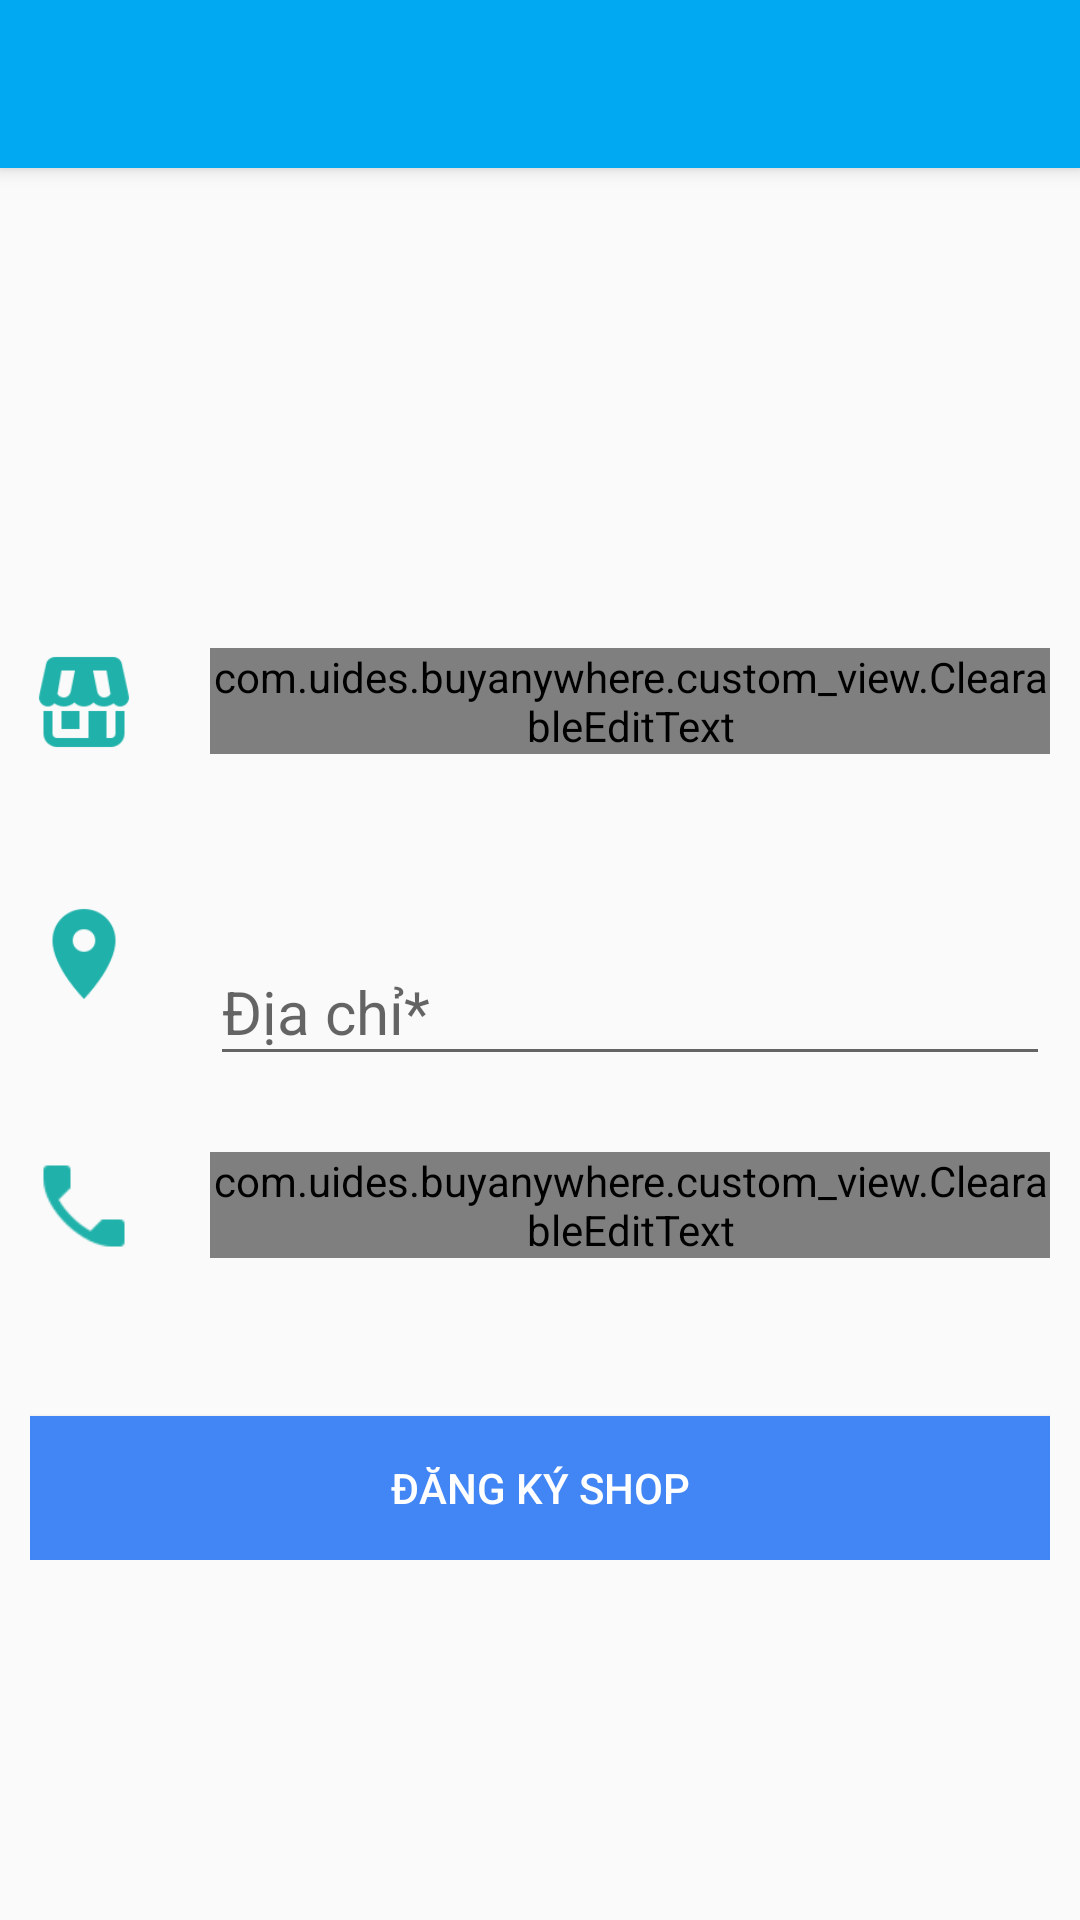

Produce the Android XML layout that renders to this screen, including the resource entries it uses.
<!-- AndroidManifest.xml: application theme AppTheme -->
<!-- res/layout/actitvity_shop_register.xml -->
<?xml version="1.0" encoding="utf-8"?>
<RelativeLayout xmlns:android="http://schemas.android.com/apk/res/android"
    xmlns:app="http://schemas.android.com/apk/res-auto"
    android:layout_width="match_parent"
    android:layout_height="match_parent"
    android:fitsSystemWindows="true">

    <android.support.v7.widget.Toolbar
        android:id="@+id/tool_bar"
        android:layout_width="match_parent"
        android:layout_height="wrap_content"
        android:background="?attr/colorPrimary"
        android:elevation="@dimen/tool_bar_elevation"
        android:theme="@style/ToolBarTheme"
        app:popupTheme="@style/ThemeOverlay.AppCompat.Light" />

    <ScrollView
        android:layout_width="match_parent"
        android:layout_height="match_parent"
        android:layout_below="@id/tool_bar">

        <RelativeLayout
            android:layout_width="match_parent"
            android:layout_height="wrap_content"
            android:padding="10dp">


            <ImageView
                android:id="@+id/image_shop"
                android:layout_width="120dp"
                android:layout_height="120dp"
                android:src="@drawable/shop"
                android:layout_centerHorizontal="true"
                android:layout_marginBottom="30dp"/>


            <ImageView
                android:id="@+id/img_shop"
                android:layout_width="@dimen/medium_icon_size"
                android:layout_height="@dimen/medium_icon_size"
                android:layout_marginEnd="@dimen/icon_margin_end"
                android:src="@drawable/ic_shop_green"
                android:layout_below="@id/image_shop"/>

            <com.uides.buyanywhere.custom_view.ClearableEditText
                android:id="@+id/txt_input_shop_name"
                app:clearDrawable="@drawable/button_delete_drawable"
                app:isRequired="true"
                android:textSize="@dimen/extra_large_text_font"
                android:layout_width="match_parent"
                android:layout_height="wrap_content"
                android:layout_alignTop="@id/img_shop"
                android:layout_toEndOf="@id/img_shop"
                android:hint="@string/shop_name"
                android:textColor="@android:color/black" />

            <ImageView
                android:id="@+id/img_address"
                android:layout_width="@dimen/medium_icon_size"
                android:layout_height="@dimen/medium_icon_size"
                android:layout_below="@id/img_shop"
                android:layout_marginEnd="@dimen/icon_margin_end"
                android:layout_marginTop="@dimen/icon_margin_top"
                android:src="@drawable/ic_address" />

            <android.support.design.widget.TextInputLayout
                android:id="@+id/txt_input_address"
                android:layout_width="match_parent"
                android:layout_height="wrap_content"
                android:layout_marginBottom="16dp"
                android:layout_alignTop="@id/img_address"
                android:layout_toEndOf="@id/img_address"
                app:hintTextAppearance="@style/TextAppearance.App.TextInputLayout">

                <EditText
                    android:id="@+id/edt_address"
                    android:layout_width="match_parent"
                    android:layout_height="wrap_content"
                    android:hint="@string/address_required"
                    android:textSize="@dimen/extra_large_text_font"
                    android:lines="1"
                    android:ellipsize="end"
                    android:inputType="none"
                    android:focusable="false"
                    android:textColor="@android:color/black" />
            </android.support.design.widget.TextInputLayout>

            <ImageView
                android:id="@+id/img_phone"
                android:layout_width="@dimen/medium_icon_size"
                android:layout_height="@dimen/medium_icon_size"
                android:layout_below="@id/img_address"
                android:layout_marginEnd="@dimen/icon_margin_end"
                android:layout_marginTop="@dimen/icon_margin_top"
                android:src="@drawable/ic_phone" />

            <com.uides.buyanywhere.custom_view.ClearableEditText
                android:id="@+id/txt_input_phone"
                app:clearDrawable="@drawable/button_delete_drawable"
                app:isRequired="true"
                android:textSize="@dimen/extra_large_text_font"
                android:layout_width="match_parent"
                android:layout_height="wrap_content"
                android:layout_alignTop="@id/img_phone"
                android:layout_toEndOf="@id/img_phone"
                android:hint="@string/contact"
                android:textColor="@android:color/black" />


            <Button
                android:id="@+id/btn_register_shop"
                android:layout_width="match_parent"
                android:layout_height="wrap_content"
                android:layout_below="@id/img_phone"
                android:layout_marginTop="52dp"
                android:background="@drawable/button"
                android:padding="10dp"
                android:text="@string/register_shop"
                android:textColor="@android:color/white" />
        </RelativeLayout>
    </ScrollView>
</RelativeLayout>
<!-- resources referenced by this layout -->
<resources>
  <dimen name="extra_large_text_font">20sp</dimen>
  <dimen name="icon_margin_end">24dp</dimen>
  <dimen name="icon_margin_top">48dp</dimen>
  <dimen name="medium_icon_size">36dp</dimen>
  <dimen name="tool_bar_elevation">4dp</dimen>
  <!-- drawable button (drawable-v21) -->
  <?xml version="1.0" encoding="utf-8"?>
  <ripple xmlns:android="http://schemas.android.com/apk/res/android"
      android:color="?android:colorControlHighlight">
      <item android:drawable="@drawable/button_primary" />
  </ripple>
  <!-- drawable button_delete_drawable (drawable) -->
  <?xml version="1.0" encoding="utf-8"?>
  <selector xmlns:android="http://schemas.android.com/apk/res/android">
      <item android:state_pressed="true" android:drawable="@drawable/ic_delete_pressed"/>
      <item android:state_pressed="false" android:drawable="@drawable/ic_delete"/>
  </selector>
  <!-- drawable ic_address: png bitmap (drawable, 650 bytes) -->
  <!-- drawable ic_phone: png bitmap (drawable, 516 bytes) -->
  <!-- drawable ic_shop_green: png bitmap (drawable, 613 bytes) -->
  <string name="address_required">Địa chỉ*</string>
  <string name="contact">Điện thoại liên lạc*</string>
  <string name="register_shop">Đăng ký shop</string>
  <string name="shop_name">Tên shop*</string>
  <style name="TextAppearance.App.TextInputLayout" parent="@android:style/TextAppearance">
          <item name="android:textColor">@android:color/black</item>
      </style>
  <style name="ToolBarTheme" parent="Theme.AppCompat.NoActionBar">
          <item name="colorPrimary">@color/colorPrimary</item>
          <item name="colorPrimaryDark">@color/colorPrimaryDark</item>
          <item name="android:textColorPrimary">@android:color/white</item>
          <item name="actionMenuTextColor">@android:color/white</item>
          <item name="android:textColorSecondary">@android:color/white</item>
      </style>
  <style name="AppTheme" parent="Theme.AppCompat.Light.DarkActionBar">
          
          <item name="colorPrimary">@color/colorPrimary</item>
          <item name="colorPrimaryDark">@color/colorPrimaryDark</item>
          <item name="colorAccent">@color/colorAccent</item>
          <item name="android:textColorPrimary">@android:color/white</item>
          <item name="windowActionBar">false</item>
          <item name="windowNoTitle">true</item>
          <item name="android:textAppearanceLargePopupMenu">@style/myPopupMenuTextAppearanceLarge</item>
          <item name="android:textAppearanceSmallPopupMenu">@style/myPopupMenuTextAppearanceSmall</item>
      </style>
  <!-- drawable button_primary (drawable) -->
  <?xml version="1.0" encoding="utf-8"?>
  <shape xmlns:android="http://schemas.android.com/apk/res/android"
      android:shape="rectangle">
      <size android:width="-1dp" android:height="-1dp"/>
      <solid android:color="@color/sign_in_button_background"/>
  </shape>
  <!-- drawable ic_delete_pressed: png bitmap (drawable-hdpi, 897 bytes) -->
  <color name="colorPrimary">#01A9F2</color>
  <color name="colorPrimaryDark">#0187D0</color>
  <color name="colorAccent">#20B2AA</color>
  <style name="myPopupMenuTextAppearanceLarge" parent="@android:style/TextAppearance.DeviceDefault.Widget.PopupMenu.Large">
          <item name="android:textColor">@android:color/black</item>
      </style>
  <style name="myPopupMenuTextAppearanceSmall" parent="@android:style/TextAppearance.DeviceDefault.Widget.PopupMenu.Small">
          <item name="android:textColor">@android:color/black</item>
      </style>
  <color name="sign_in_button_background">#4285F4</color>
</resources>
